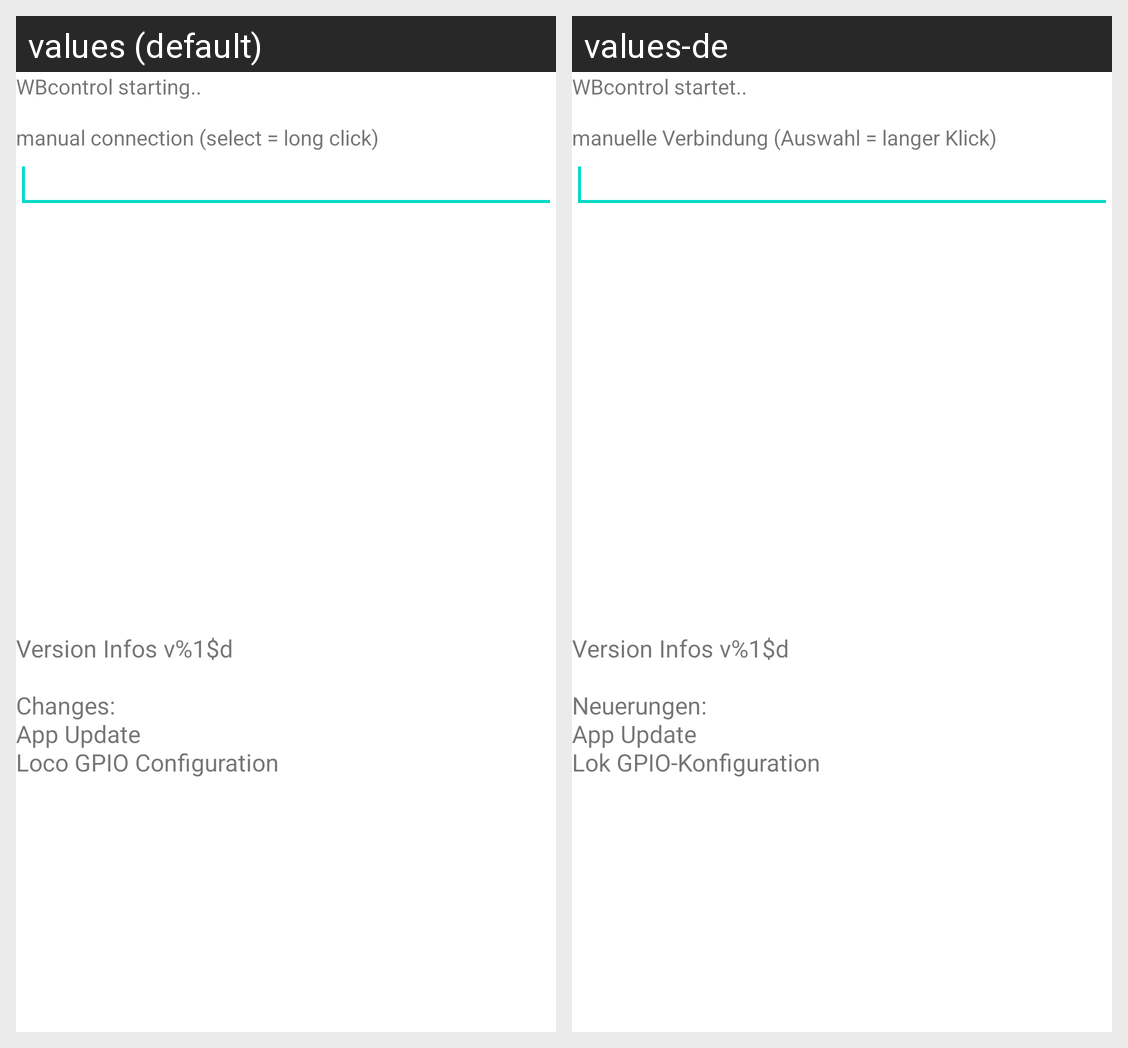

Translations of the strings shown on this Android screen, per locale in the grid:
Android screen res/layout/startup.xml rendered under 2 locales, left to right: values (default), values-de. Device: Nexus 5 (rendered at 1080×1920; each locale shown at half size, 540×960, under a caption strip naming it); theme Theme.MaterialComponents.DayNight.NoActionBar.
Strings drawn on this screen, with the default value and each locale's value (text and hints the layout hard-codes, and strings that could not be matched under every locale, appear in the picture but are not listed):

app_starting
  values: WBcontrol starting..
  values-de: WBcontrol startet..

startup_enter_ip
  values: manual connection (select = long click)
  values-de: manuelle Verbindung (Auswahl = langer Klick)

startup_infos
  values: Version Infos v%1$d
      
      Changes:
      App Update
      Loco GPIO Configuration
  values-de: Version Infos v%1$d
      
      Neuerungen:
      App Update
      Lok GPIO-Konfiguration
